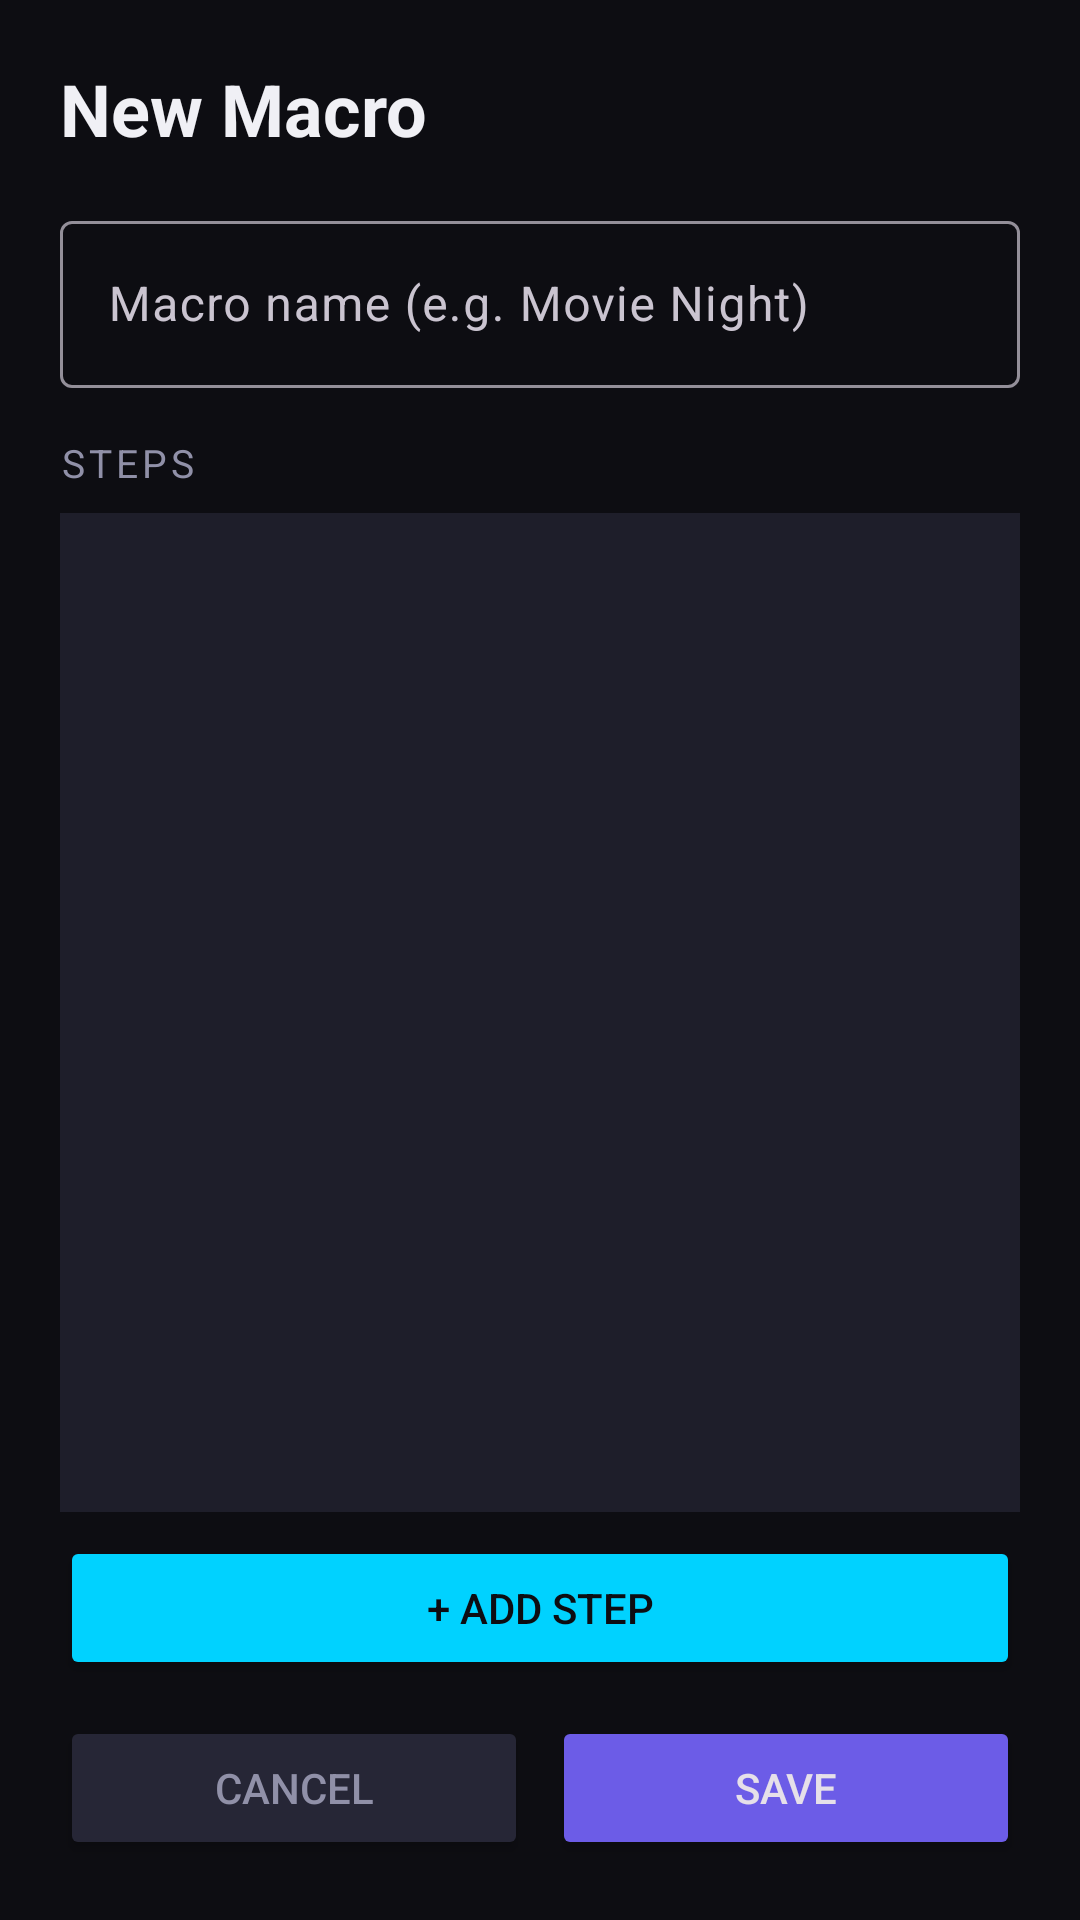

Layout XML and referenced resources for this Android screen:
<!-- AndroidManifest.xml: application theme Theme.Spectra -->
<!-- res/layout/fragment_macro_edit.xml -->
<?xml version="1.0" encoding="utf-8"?>
<LinearLayout xmlns:android="http://schemas.android.com/apk/res/android"
    android:layout_width="match_parent"
    android:layout_height="match_parent"
    android:orientation="vertical"
    android:background="@color/bg_primary"
    android:padding="20dp">

    <TextView
        android:id="@+id/macroEditTitle"
        android:layout_width="wrap_content"
        android:layout_height="wrap_content"
        android:text="@string/macro_new_title"
        android:textColor="@color/text_primary"
        android:textSize="24sp"
        android:textStyle="bold"
        android:layout_marginBottom="16dp" />

    <com.google.android.material.textfield.TextInputLayout
        android:layout_width="match_parent"
        android:layout_height="wrap_content"
        android:layout_marginBottom="16dp">

        <com.google.android.material.textfield.TextInputEditText
            android:id="@+id/inputMacroName"
            android:layout_width="match_parent"
            android:layout_height="wrap_content"
            android:hint="@string/hint_macro_name"
            android:maxLength="48"
            android:textColor="@color/text_primary"
            android:textColorHint="@color/text_tertiary" />
    </com.google.android.material.textfield.TextInputLayout>

    <TextView
        android:layout_width="wrap_content"
        android:layout_height="wrap_content"
        android:text="@string/label_steps"
        android:textColor="@color/text_secondary"
        android:textSize="13sp"
        android:textAllCaps="true"
        android:letterSpacing="0.1"
        android:layout_marginBottom="8dp" />

    <ScrollView
        android:layout_width="match_parent"
        android:layout_height="0dp"
        android:layout_weight="1"
        android:background="@color/bg_card"
        android:padding="8dp">

        <LinearLayout
            android:id="@+id/stepList"
            android:layout_width="match_parent"
            android:layout_height="wrap_content"
            android:orientation="vertical" />
    </ScrollView>

    <Button
        android:id="@+id/btnAddStep"
        android:layout_width="match_parent"
        android:layout_height="48dp"
        android:text="@string/action_add_step"
        android:backgroundTint="@color/accent_secondary"
        android:textColor="@color/bg_primary"
        android:layout_marginTop="8dp" />

    <LinearLayout
        android:layout_width="match_parent"
        android:layout_height="wrap_content"
        android:orientation="horizontal"
        android:layout_marginTop="12dp">

        <Button
            android:id="@+id/btnCancelMacro"
            android:layout_width="0dp"
            android:layout_height="48dp"
            android:layout_weight="1"
            android:text="@string/action_cancel"
            android:backgroundTint="@color/bg_card_elevated"
            android:textColor="@color/text_secondary"
            android:layout_marginEnd="4dp" />

        <Button
            android:id="@+id/btnSaveMacro"
            android:layout_width="0dp"
            android:layout_height="48dp"
            android:layout_weight="1"
            android:text="@string/action_save"
            android:backgroundTint="@color/accent_primary"
            android:layout_marginStart="4dp" />
    </LinearLayout>

</LinearLayout>
<!-- resources referenced by this layout -->
<resources>
  <color name="accent_primary">#FF6C5CE7</color>
  <color name="accent_secondary">#FF00D2FF</color>
  <color name="bg_card">#FF1E1E2A</color>
  <color name="bg_card_elevated">#FF262636</color>
  <color name="bg_primary">#FF0D0D12</color>
  <color name="text_primary">#FFF0F0F5</color>
  <color name="text_secondary">#FF9090A8</color>
  <color name="text_tertiary">#FF5A5A72</color>
  <string name="action_add_step">+ ADD STEP</string>
  <string name="action_cancel">CANCEL</string>
  <string name="action_save">SAVE</string>
  <string name="hint_macro_name">Macro name (e.g. Movie Night)</string>
  <string name="label_steps">Steps</string>
  <string name="macro_new_title">New Macro</string>
  <style name="Theme.Spectra" parent="Theme.Material3.Dark.NoActionBar">
          <item name="colorPrimary">@color/accent_primary</item>
          <item name="colorSecondary">@color/accent_secondary</item>
          <item name="colorSurface">@color/bg_surface</item>
          <item name="colorOnSurface">@color/text_primary</item>
          <item name="colorOnPrimary">@color/text_primary</item>
          <item name="android:colorBackground">@color/bg_primary</item>
          <item name="android:windowBackground">@color/bg_primary</item>
          <item name="android:statusBarColor">@color/bg_primary</item>
          <item name="android:navigationBarColor">@color/bg_primary</item>
      </style>
  <color name="bg_surface">#FF16161E</color>
</resources>
